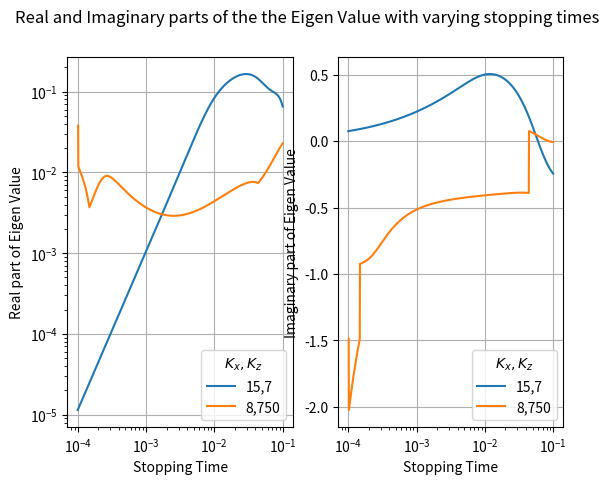
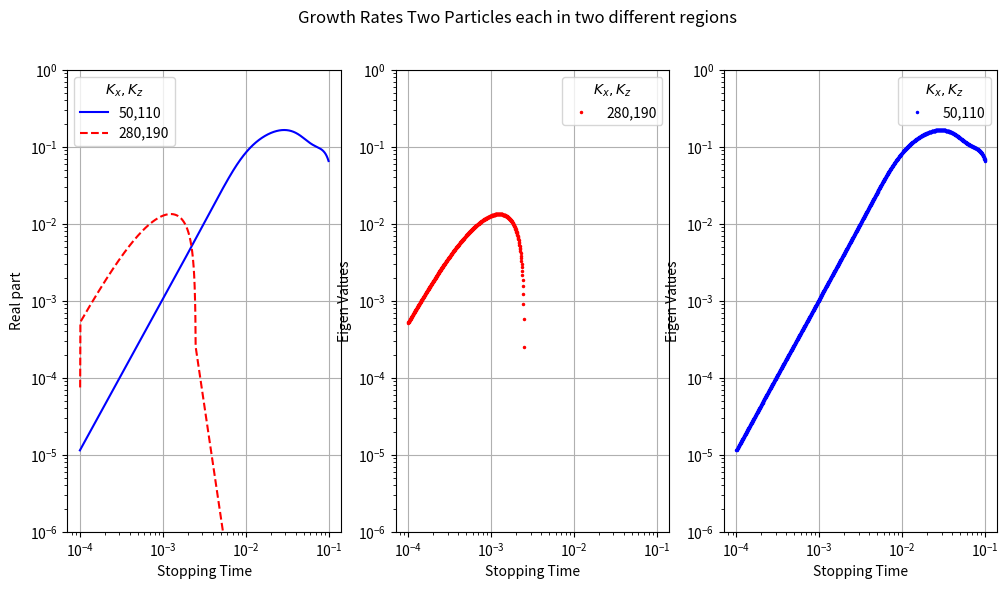

Write the Python code that produced these figures, in order.
#!/usr/bin/python

import numpy as np
from scipy import linalg
import matplotlib.pyplot as plt

class MSI():
    """Multi-species streaming instability class

    Class for calculating growth rates of the multi-species streaming instability. Follows notation of Benitez-Llambay et al. (2019, BLKP19).

    Args:
        eps: array of dust-to-gas ratios, one element for each species
        Ts: array of stopping times, one element for each species
        h0 (optional): aspect ratio of the disc. Defaults to 0.05.
        cs_over_eta (optional): sound speed in dimensionless units is h0/cs_over_eta. Defaults to unity.
    """
    def __init__(self, eps, Ts, h0=0.05, cs_over_eta=1.0):
        # Convert to arrays
        self.Ts = np.atleast_1d(Ts)
        self.eps = np.atleast_1d(eps)
        self.h0 = h0
        self.soundspeed = h0/cs_over_eta

        # Calculate equilibrium velocities using eqs (79)-(84) of BLKP19
        An = np.sum(self.eps*self.Ts/(1 + self.Ts*self.Ts))
        Bn = np.sum(self.eps/(1 + self.Ts*self.Ts)) + 1.0

        chi0 = 2*self.h0*self.h0
        psi = 1/(An*An + Bn*Bn)

        # Equilibrium gas velocity (units: Keplerian velocity box!)
        self.vgx = An*chi0*psi
        self.vgy = -0.5*Bn*chi0*psi

        # Equilibrium dust velocity (note: vectors!)
        self.vdx = (self.vgx + 2*self.Ts*self.vgy)/(1 + self.Ts*self.Ts)
        self.vdy = (self.vgy - 0.5*self.Ts*self.vgx)/(1 + self.Ts*self.Ts)

    def matrix(self, Kx, Kz):
        """Construct MSI matrix

        Args:
            Kx: non-dimensional wave number x
            Kz: non-dimensional wave number z
        """

        N = len(self.Ts)    # Number of dust species

        # Matrix: 4 equations per species (and gas!)
        M = np.zeros((4*N + 4, 4*N + 4), dtype=complex)

        # Scale velocities (see appendix E of BLKP19)
        vgx = self.vgx/self.h0**2
        vgy = self.vgy/self.h0**2
        vdx = self.vdx/self.h0**2
        vdy = self.vdy/self.h0**2

        # Relative velocities
        dvx = vgx - vdx
        dvy = vgy - vdy

        # Gas continuity equation
        M[0, 0] = 1j*Kx*vgx
        M[0, 1] = 1j*Kx
        M[0, 3] = 1j*Kz

        # Gas momentum x
        M[1, 0] = 1j*Kx/self.soundspeed**2 - np.sum(self.eps*vdx/self.Ts)
        M[1, 1] = 1j*Kx*vgx + np.sum(self.eps/self.Ts)
        M[1, 2] = -2
        M[1, 4:4*N+4:4] = dvx/self.Ts
        M[1, 5:4*N+4:4] = -self.eps/self.Ts

        # Gas momentum y
        M[2, 0] = -np.sum(self.eps*vdy/self.Ts)
        M[2, 1] = 0.5
        M[2, 2] = 1j*Kx*vgx + np.sum(self.eps/self.Ts)
        M[2, 4:4*N+4:4] = dvy/self.Ts
        M[2, 6:4*N+4:4] = -self.eps/self.Ts

        # Gas momentum z
        M[3, 0] = 1j*Kz/self.soundspeed**2
        M[3, 3] = 1j*Kx*vgx + np.sum(self.eps/self.Ts)
        M[3, 7:4*N+4:4] = -self.eps/self.Ts

        # Deal with all dust species
        for j in range(0, N):
            i = 4*j + 4

            # Dust continuity
            M[i, i] = 1j*Kx*vdx[j]
            M[i, i+1] = 1j*Kx*self.eps[j]
            M[i, i+3] = 1j*Kz*self.eps[j]

            # Dust momentum x
            M[i+1, 1] = -1/self.Ts[j]
            M[i+1, i+1] = 1j*Kx*vdx[j] + 1/self.Ts[j]
            M[i+1, i+2] = -2

            # Dust momentum y
            M[i+2, 2] = -1/self.Ts[j]
            M[i+2, i+1] = 0.5
            M[i+2, i+2] = 1j*Kx*vdx[j] + 1/self.Ts[j]

            # Dust momentum z
            M[i+3, 3] = -1/self.Ts[j]
            M[i+3, i+3] = 1j*Kx*vdx[j] + 1/self.Ts[j]

        # Return matrix
        return M

    def eigvals(self, Kx, Kz):
        """Calculate eigenvalues of MSI matrix

        Args:
            Kx: non-dimensional wave number x
            Kz: non-dimensional wave number z
        """
        return linalg.eigvals(self.matrix(Kx, Kz))

    def eig(self, Kx, Kz):
        """Calculate eigenvalues and eigenvectors of MSI matrix

        Args:
            Kx: non-dimensional wave number x
            Kz: non-dimensional wave number z
        """

        return linalg.eig(self.matrix(Kx, Kz), left=False, right=True)

    def max_growth(self, Kx, Kz, eigenvector=False):
        """Calculate maximum growth rate

        Args:
            Kx: non-dimensional wave number x (may be an array)
            Kz: non-dimensional wave number z (may be an array)
        """
        Kx = np.asarray(Kx)
        Kz = np.asarray(Kz)

        # Make sure we can handle both vector and scalar K's
        scalar_input = False
        if Kx.ndim == 0:
            Kx = Kx[None]  # Makes 1D
            Kz = Kz[None]  # Makes 1D
            scalar_input = True
        else:
            original_shape = np.shape(Kx)
            Kx = np.ravel(Kx)
            Kz = np.ravel(Kz)

        ret = np.zeros(len(Kx), dtype=complex)
        evector = []
        # Calculate maximum growth rate for each K
        for i in range(0, len(Kx)):
            ev = self.eigvals(Kx[i], Kz[i])
            ret[i] = ev[ev.real.argmin()]

            if eigenvector is True:
                evalue, evector = self.eig(Kx[i], Kz[i])
                evector = evector[:,ev.real.argmin()]/evector[4,ev.real.argmin()]

        # Return value of original shape
        if eigenvector is False:
            if scalar_input:
                return np.squeeze(ret)

            return np.reshape(ret, original_shape)

        if scalar_input:
            return np.squeeze(ret), evector

        return np.reshape(ret, original_shape), evector


#----------------
#----------------
    
def epsilons_calculator(Ts1,Ts2):
    epsilon1=(Ts2**0.5)/((Ts1**0.5)+(Ts2**0.5))
    epsilon2=(Ts1**0.5)/((Ts2**0.5)+(Ts1**0.5))
    return (epsilon1,epsilon2)


Ts1_Range=[10**-4,0.1] #Defines the range of Ts1, which we vary
Ts1s=np.logspace(np.log10(Ts1_Range[0]),np.log10(Ts1_Range[1]),1000) #Creates a list of evenly spaced out Ts1 values, in this case 1000.
Ts2=0.1 #constant we define
eps1,eps2=epsilons_calculator(Ts1s[0],Ts2) #calculating the other value
msi= MSI(eps=[eps1,eps2],Ts=[Ts1s[0],Ts2]) 
eigen=msi.max_growth(50,110) #calculates the eigen value

values=np.array([[Ts1s[0],Ts2,eps1,eps2,np.real(eigen),np.imag(eigen)]]) #creates an array. Final two elements are the real and imaginary part of the eigenvalue respectively.
"""We create the above array because the code does not allow an empty array to be created with a undefined dimensions. We calcualte all of the respected values, and then put them into an array with the appropriate amount of dimensions. After, we loop over the remaining 999 Ts1's."""
Ts1s=np.delete(Ts1s,0) #Removes the first element of the range.
for Ts1 in Ts1s:
    """This loop does the previous thing over and over again for every value of Ts1."""
    eps1,eps2=epsilons_calculator(Ts1,Ts2)
    msi= MSI(eps=[eps1,eps2],Ts=[Ts1,Ts2])
    eigen=msi.max_growth(50,110)
    values=np.append(values,[[Ts1,Ts2,eps1,eps2,np.real(eigen),np.imag(eigen)]],0)

stopping_times_1=[] 
imag_parts_1=[] 
real_parts_1=[] 
for event in values:
    if event[4]<0:
        real_part=event[4]*-1
        real_parts_1.append(real_part)
        stopping_times_1.append(event[0])
        imag_parts_1.append(event[5])

msi= MSI(eps=[eps1,eps2],Ts=[Ts1s[0],Ts2]) 
eigen=msi.max_growth(280,190) #calculates the eigen value

values_1=np.array([[Ts1s[0],Ts2,eps1,eps2,np.real(eigen),np.imag(eigen)]]) #creates an array. Final two elements are the real and imaginary part of the eigenvalue respectively.
Ts1s=np.delete(Ts1s,0) #Removes the first element of the range.
for Ts1 in Ts1s:
    """This loop does the previous thing over and over again for every value of Ts1."""
    eps1,eps2=epsilons_calculator(Ts1,Ts2)
    msi= MSI(eps=[eps1,eps2],Ts=[Ts1,Ts2])
    eigen=msi.max_growth(280,190)
    values_1=np.append(values_1,[[Ts1,Ts2,eps1,eps2,np.real(eigen),np.imag(eigen)]],0)

#print (values)
stopping_times_2=[]
imag_parts_2=[]
real_parts_2=[]
for event in values_1:
    if event[4]<0:
        real_part=event[4]*-1
        real_parts_2.append(real_part)
        stopping_times_2.append(event[0])
        imag_parts_2.append(event[5])

msi= MSI(eps=[eps1,eps2],Ts=[Ts1s[0],Ts2]) 
eigen=msi.max_growth(10,5) #calculates the eigen value

values_2=np.array([[Ts1s[0],Ts2,eps1,eps2,np.real(eigen),np.imag(eigen)]]) #creates an array. Final two elements are the real and imaginary part of the eigenvalue respectively.
Ts1s=np.delete(Ts1s,0) #Removes the first element of the range.
for Ts1 in Ts1s:
    """This loop does the previous thing over and over again for every value of Ts1."""
    eps1,eps2=epsilons_calculator(Ts1,Ts2)
    msi= MSI(eps=[eps1,eps2],Ts=[Ts1,Ts2])
    eigen=msi.max_growth(10,5)
    values_2=np.append(values_2,[[Ts1,Ts2,eps1,eps2,np.real(eigen),np.imag(eigen)]],0)
#print (values)
stopping_times_3=[] #20, 0.6
imag_parts_3=[] #20, 0.6
real_parts_3=[] #20, 0.6
for event in values_2:
    if event[4]<0:
        real_part=event[4]*-1
        real_parts_3.append(real_part)
        stopping_times_3.append(event[0])
        imag_parts_3.append(event[5])
#---
msi= MSI(eps=[eps1,eps2],Ts=[Ts1s[0],Ts2]) 
eigen=msi.max_growth(8,750) #calculates the eigen value

values_3=np.array([[Ts1s[0],Ts2,eps1,eps2,np.real(eigen),np.imag(eigen)]]) #creates an array. Final two elements are the real and imaginary part of the eigenvalue respectively.
Ts1s=np.delete(Ts1s,0) #Removes the first element of the range.
for Ts1 in Ts1s:
    """This loop does the previous thing over and over again for every value of Ts1."""
    eps1,eps2=epsilons_calculator(Ts1,Ts2)
    msi= MSI(eps=[eps1,eps2],Ts=[Ts1,Ts2])
    eigen=msi.max_growth(8,750)
    values_3=np.append(values_3,[[Ts1,Ts2,eps1,eps2,np.real(eigen),np.imag(eigen)]],0)
#print (values)
stopping_times_4=[]
imag_parts_4=[]
real_parts_4=[] 
for event in values_3:
    if event[4]<0:
        real_part=event[4]*-1
        real_parts_4.append(real_part)
        stopping_times_4.append(event[0])
        imag_parts_4.append(event[5])

#---

msi= MSI(eps=[eps1,eps2],Ts=[Ts1s[0],Ts2]) 
eigen=msi.max_growth(5,5) #calculates the eigen value

values_4=np.array([[Ts1s[0],Ts2,eps1,eps2,np.real(eigen),np.imag(eigen)]]) #creates an array. Final two elements are the real and imaginary part of the eigenvalue respectively.
Ts1s=np.delete(Ts1s,0) #Removes the first element of the range.
for Ts1 in Ts1s:
    """This loop does the previous thing over and over again for every value of Ts1."""
    eps1,eps2=epsilons_calculator(Ts1,Ts2)
    msi= MSI(eps=[eps1,eps2],Ts=[Ts1,Ts2])
    eigen=msi.max_growth(5,5)
    values_4=np.append(values_4,[[Ts1,Ts2,eps1,eps2,np.real(eigen),np.imag(eigen)]],0)
#print (values)
stopping_times_5=[]
imag_parts_5=[]
real_parts_5=[] 
for event in values_4:
    if event[4]<0:
        real_part=event[4]*-1
        real_parts_5.append(real_part)
        stopping_times_5.append(event[0])
        imag_parts_5.append(event[5])


fig, (ax1, ax2) = plt.subplots(nrows=1,ncols=2)
ax1.set_xscale('log')
ax1.set_yscale('log')
ax2.set_xscale('log')
#ax2.set_yscale('log')
fig.suptitle("Real and Imaginary parts of the the Eigen Value with varying stopping times")
ax1.plot(stopping_times_1,real_parts_1,label="15,7",)
#ax1.plot(stopping_times_2,real_parts_2,label="100,750")
ax1.plot(stopping_times_3,real_parts_3,label="8,750")
ax2.plot(stopping_times_1,imag_parts_1,label="15,7")
#ax2.plot(stopping_times_2,imag_parts_2,label="100,750")
ax2.plot(stopping_times_3,imag_parts_3,label="8,750")
ax1.set_xlabel('Stopping Time')
ax1.set_ylabel('Real part of Eigen Value')
ax2.set_xlabel('Stopping Time')
ax2.set_ylabel('Imaginary part of Eigen Value')
params = {'mathtext.default': 'regular' }
ax1.legend(title='$K_{x},K_{z}$')
ax2.legend(title='$K_{x},K_{z}$')
ax1.grid()
ax2.grid()
plt.show()

Ts1_Range=[10**-4,0.1] #Defines the range of Ts1, which we vary
Ts1s=np.logspace(np.log10(Ts1_Range[0]),np.log10(Ts1_Range[1]),1000) #Creates a list of evenly spaced out Ts1 values, in this case 1000.

stopping_times_6=[]  #Array for 5,5 Wave Number
real_parts_6=[]
for Ts1 in Ts1s:
    eps1,eps2=epsilons_calculator(Ts1,Ts2)
    msi= MSI(eps=[eps1,eps2],Ts=[Ts1,Ts2]) 
    eigenvalues=msi.eigvals(280,190) 
    for i in range(len(eigenvalues)):
        stopping_times_6.append(Ts1)
        real_parts_6.append(-1*np.real(eigenvalues[i]))

stopping_times_7=[]  #Array for 5,5 Wave Number
real_parts_7=[]
for Ts1 in Ts1s:
    eps1,eps2=epsilons_calculator(Ts1,Ts2)
    msi= MSI(eps=[eps1,eps2],Ts=[Ts1,Ts2]) 
    eigenvalues=msi.eigvals(50,110) 
    for i in range(len(eigenvalues)):
        stopping_times_7.append(Ts1)
        real_parts_7.append(-1*np.real(eigenvalues[i]))

fig, (ax1, ax2, ax3) = plt.subplots(nrows=1,ncols=3, figsize=(12, 6))
ax1.set_xscale('log')
ax1.set_yscale('log')
ax1.set_ylim(10**(-6),10**(0))
ax2.set_xscale('log')
ax2.set_yscale('log')
ax2.set_ylim(10**(-6),10**(0))
ax3.set_xscale('log')
ax3.set_yscale('log')
ax3.set_ylim(10**(-6),10**(0))
fig.suptitle("Growth Rates Two Particles each in two different regions")
ax1.plot(stopping_times_1,real_parts_1,label="50,110", color='blue')
ax1.plot(stopping_times_2,real_parts_2,label="280,190", color='red', linestyle="dashed")
#ax1.plot(stopping_times_3,real_parts_3,label="20,0.6", color='green')
#ax1.plot(stopping_times_4,real_parts_4,label="25,0.5", color='orange', linestyle='dashed')
ax2.plot(stopping_times_6,real_parts_6,label="280,190", linestyle='None', marker='.', markersize=3, color='Red')
ax3.plot(stopping_times_7,real_parts_7,label="50,110",linestyle='None', marker='.', markersize=3, color='Blue')
ax1.set_xlabel('Stopping Time')
ax1.set_ylabel('Real part')
ax2.set_xlabel('Stopping Time')
ax2.set_ylabel('Eigen Values')
ax3.set_xlabel('Stopping Time')
ax3.set_ylabel('Eigen Values')
params = {'mathtext.default': 'regular' }
ax1.legend(title='$K_{x},K_{z}$')
ax2.legend(title='$K_{x},K_{z}$')
ax3.legend(title='$K_{x},K_{z}$')
ax1.grid()
ax2.grid()
ax3.grid()
plt.show()


# Test Case 1: single dust fluid,
#LinA from Table 4 in BLKP19
msi = MSI(eps=[3.0], Ts=[0.1])
print(msi.max_growth(30,30))
# Test Case 2: single dust fluid, LinB from Table 4
msi = MSI(eps=[0.2], Ts=[0.1])
print(msi.max_growth(6,6))
# Test Case 3 : Two Dust fluid, LinC From Table 4
msi = MSI(eps=[1,0.5], Ts=[0.0425,0.1])
print (msi.max_growth(50,50))

#recorded_values=[-0.4190091323+0.3480181522i,-0.0154862262-0.4998787515i,-0.3027262829-0.3242790653i]
